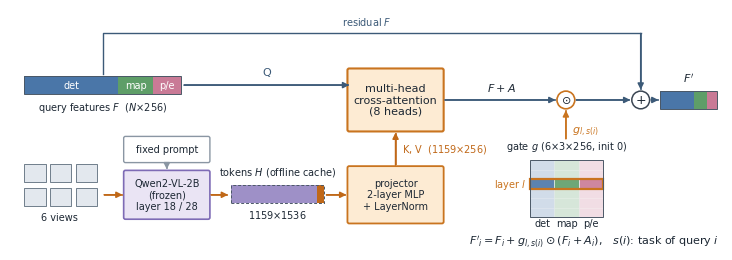

Here is the Python script that generated this plot: (Note: this script raises an exception after producing the figure.)
"""수정(2026-10-09): IV 논문 Fig.2 — 영상 쿼리와 언어 토큰의 융합 상세(사용자 지시: Fig.1 은 개괄, 융합은 방법 절 별도 그림).

  표현 대상(대표모델 Run10, models/decoder/language_fusion/qwen_token_attn.py 와 일치):
    - 쿼리 특징 F (N×256, 검출·지도·계획/자차 구간)가 질의 Q
    - 6방향 영상 + 고정 지시문 → 동결 Qwen2-VL-2B 18층 은닉 H (1159×1536 = 시각 1080 + 문자 79), 오프라인 캐시
    - 사영기(2층 MLP 1536→512→256 + LayerNorm) → K, V
    - 다중 헤드 교차 어텐션(8 heads); 블록이 잔차를 포함하므로 출력 = F + A
    - 게이트 g ∈ R^{6×3×256}: 현재 계층 l·쿼리 i 의 과제 구간 s(i) 로 선택, 0 초기화
    - F'_i = F_i + g_{l,s(i)} ⊙ (F_i + A_i)   ( = 논문 식 (1+g)⊙F + g⊙A )
  규칙: 글자 ≥7pt, 직교 화살표, 교차 0 (Fig.1 v5 와 같은 색 규약).
"""
import matplotlib
matplotlib.use("Agg")
import matplotlib.pyplot as plt
from matplotlib.patches import FancyBboxPatch, Rectangle, Circle

plt.rcParams.update({"font.family": "DejaVu Sans", "font.size": 8})
fig, ax = plt.subplots(figsize=(7.16, 2.45))
ax.set_xlim(0, 100); ax.set_ylim(0, 34); ax.axis("off")

BL_F, BL_E = "#DEEAF6", "#4A76A8"
OR_F, OR_E = "#FDEBD3", "#C9741F"
PU_F, PU_E = "#EAE4F4", "#7E6BB5"
GR_F, GR_E = "#F5F5F5", "#8A8A8A"
TXT, GEO, LANG = "#1C2733", "#3C5A78", "#C06818"
Q_DET, Q_MAP, Q_PLAN = "#4A76A8", "#5E9E68", "#C97A96"
FS, FS2 = 8.0, 7.0


def box(x, y, w, h, label, fc=BL_F, ec=BL_E, lw=1.0, fs=FS, ls="-", bold=False):
    ax.add_patch(FancyBboxPatch((x, y), w, h, boxstyle="round,pad=0.25", fc=fc, ec=ec, lw=lw, linestyle=ls))
    ax.text(x + w / 2, y + h / 2, label, ha="center", va="center", fontsize=fs, color=TXT,
            linespacing=1.15, fontweight="bold" if bold else "normal")


def path(pts, color=GEO, lw=1.1):
    xs, ys = zip(*pts)
    ax.plot(xs, ys, color=color, lw=lw, solid_capstyle="butt")
    ax.annotate("", xy=pts[-1], xytext=pts[-2],
                arrowprops=dict(arrowstyle="-|>", color=color, lw=lw, mutation_scale=9, shrinkA=0, shrinkB=0))


def qbar(x, y, w, h):
    for sx, sw, sc in ((0, 0.6, Q_DET), (0.6, 0.22, Q_MAP), (0.82, 0.18, Q_PLAN)):
        ax.add_patch(Rectangle((x + sx * w, y), sw * w, h, fc=sc, ec="none"))
    ax.add_patch(Rectangle((x, y), w, h, fc="none", ec="#4B5866", lw=0.7))


# ── 질의: 쿼리 특징 F ────────────────────────────────────────────
ax.text(13.0, 20.2, "query features $F$  ($N{\\times}256$)", fontsize=FS2, color=TXT, va="center", ha="center")
qbar(2.0, 22.0, 22.0, 2.6)
for lab, xc in (("det", 2.0 + 0.3 * 22), ("map", 2.0 + 0.71 * 22), ("p/e", 2.0 + 0.91 * 22)):
    ax.text(xc, 23.3, lab, fontsize=FS2, color="white", ha="center", va="center")
path([(24.4, 23.3), (47.6, 23.3)])
ax.text(36.0, 24.4, "Q", fontsize=FS, color=GEO, ha="center", va="bottom")

# ── 키·값: 언어 토큰 ─────────────────────────────────────────────
for k in range(6):
    x0, y0 = 2.0 + (k % 3) * 3.6, 6.2 + (1 - k // 3) * 3.4
    ax.add_patch(Rectangle((x0, y0), 3.0, 2.6, fc="#E3E8EE", ec="#5B6B7A", lw=0.6))
ax.text(7.0, 4.6, "6 views", fontsize=FS2, color=TXT, ha="center", va="center")
box(16.2, 12.6, 11.6, 3.2, "fixed prompt", fc="white", ec="#8A96A3", fs=FS2)
box(16.2, 4.6, 11.6, 6.4, "Qwen2-VL-2B\n(frozen)\nlayer 18 / 28", fc=PU_F, ec=PU_E, lw=1.2, fs=FS2)
path([(13.2, 7.8), (15.8, 7.8)], color=LANG)
path([(22.0, 12.2), (22.0, 11.4)], color="#8A96A3")
# H 토큰 열: 시각 1080 + 문자 79
hx, hw = 31.0, 13.0
ax.add_patch(Rectangle((hx, 6.6), hw * 1080 / 1159, 2.6, fc=PU_E, ec="none", alpha=0.75))
ax.add_patch(Rectangle((hx + hw * 1080 / 1159, 6.6), hw * 79 / 1159, 2.6, fc=LANG, ec="none"))
ax.add_patch(Rectangle((hx, 6.6), hw, 2.6, fc="none", ec="#4B5866", lw=0.7, ls=(0, (3, 2))))
ax.text(hx + hw / 2, 11.0, "tokens $H$ (offline cache)", fontsize=FS2, color=TXT, ha="center", va="center")
ax.text(hx + hw / 2, 5.0, "$1159{\\times}1536$", fontsize=FS2, color=TXT, ha="center", va="center")
path([(28.2, 7.8), (30.6, 7.8)], color=LANG)
box(47.6, 4.0, 13.0, 7.6, "projector\n2-layer MLP\n+ LayerNorm", fc=OR_F, ec=OR_E, lw=1.3, fs=FS2)
path([(44.4, 7.8), (47.2, 7.8)], color=LANG)
path([(54.1, 12.0), (54.1, 16.6)], color=LANG)
ax.text(55.0, 14.3, "K, V  ($1159{\\times}256$)", fontsize=FS2, color=LANG, va="center")

# ── 교차 어텐션 ──────────────────────────────────────────────────
box(47.6, 17.0, 13.0, 8.4, "multi-head\ncross-attention\n(8 heads)", fc=OR_F, ec=OR_E, lw=1.5, bold=False)

# ── 게이트 선택·곱·잔차 ──────────────────────────────────────────
mx, my, r = 78.0, 21.2, 1.25
path([(61.0, my), (mx - r - 0.2, my)])
ax.text(69.0, 22.2, "$F + A$", fontsize=FS, color=TXT, ha="center", va="bottom")
ax.add_patch(Circle((mx, my), r, fc="white", ec=OR_E, lw=1.2))
ax.text(mx, my, "$\\odot$", fontsize=FS, ha="center", va="center", color=TXT)
# 게이트 격자 6계층 × 3과제 (현재 계층 l 강조)
gx, gy, cw, rh = 73.0, 4.6, 3.4, 1.35
for row in range(6):
    for col, c in enumerate((Q_DET, Q_MAP, Q_PLAN)):
        ax.add_patch(Rectangle((gx + col * cw, gy + (5 - row) * rh), cw, rh, fc=c,
                               alpha=0.9 if row == 2 else 0.25, ec="white", lw=0.4))
ax.add_patch(Rectangle((gx, gy + 3 * rh), 3 * cw, rh, fc="none", ec=OR_E, lw=1.6))
ax.add_patch(Rectangle((gx, gy), 3 * cw, 6 * rh, fc="none", ec="#4B5866", lw=0.7))
ax.text(gx - 0.6, gy + 3.5 * rh, "layer $l$", fontsize=FS2, color=OR_E, ha="right", va="center")
for col, lab in enumerate(("det", "map", "p/e")):
    ax.text(gx + (col + 0.5) * cw, gy - 0.9, lab, fontsize=FS2, color=TXT, ha="center", va="center")
ax.text(gx + 1.5 * cw, gy + 6 * rh + 1.0, "gate $g$ ($6{\\times}3{\\times}256$, init $0$)",
        fontsize=FS2, color=TXT, ha="center", va="bottom")
path([(mx, gy + 6 * rh + 3.0), (mx, my - r - 0.2)], color=OR_E)
ax.text(mx + 0.8, 16.8, "$g_{l,s(i)}$", fontsize=FS, color=OR_E, va="center")

px = 88.5
ax.add_patch(Circle((px, my), r, fc="white", ec="#3B4653", lw=1.1))
ax.text(px, my, "+", fontsize=FS + 1, ha="center", va="center", color=TXT)
path([(mx + r + 0.2, my), (px - r - 0.2, my)])
# 잔차 F (위로 우회)
ax.plot([13.0, 13.0, px], [24.8, 30.6, 30.6], color=GEO, lw=1.0)
path([(px, 30.6), (px, my + r + 0.2)])
ax.text(50.0, 31.4, "residual $F$", fontsize=FS2, color=GEO, ha="center", va="bottom")
qbar(91.2, my - 1.3, 8.0, 2.6)
path([(px + r + 0.2, my), (91.0, my)])
ax.text(95.2, my + 2.2, "$F'$", fontsize=FS, color=TXT, ha="center", va="bottom")

ax.text(99.5, 1.2, "$F'_i = F_i + g_{l,s(i)} \\odot (F_i + A_i)$,   $s(i)$: task of query $i$",
        fontsize=FS, color=TXT, ha="right", va="center")

fig.tight_layout(pad=0.15)
fig.savefig("docs/iv/figures/fusion.pdf")
fig.savefig("docs/iv/figures/fusion.png", dpi=250)
print("저장 완료")
